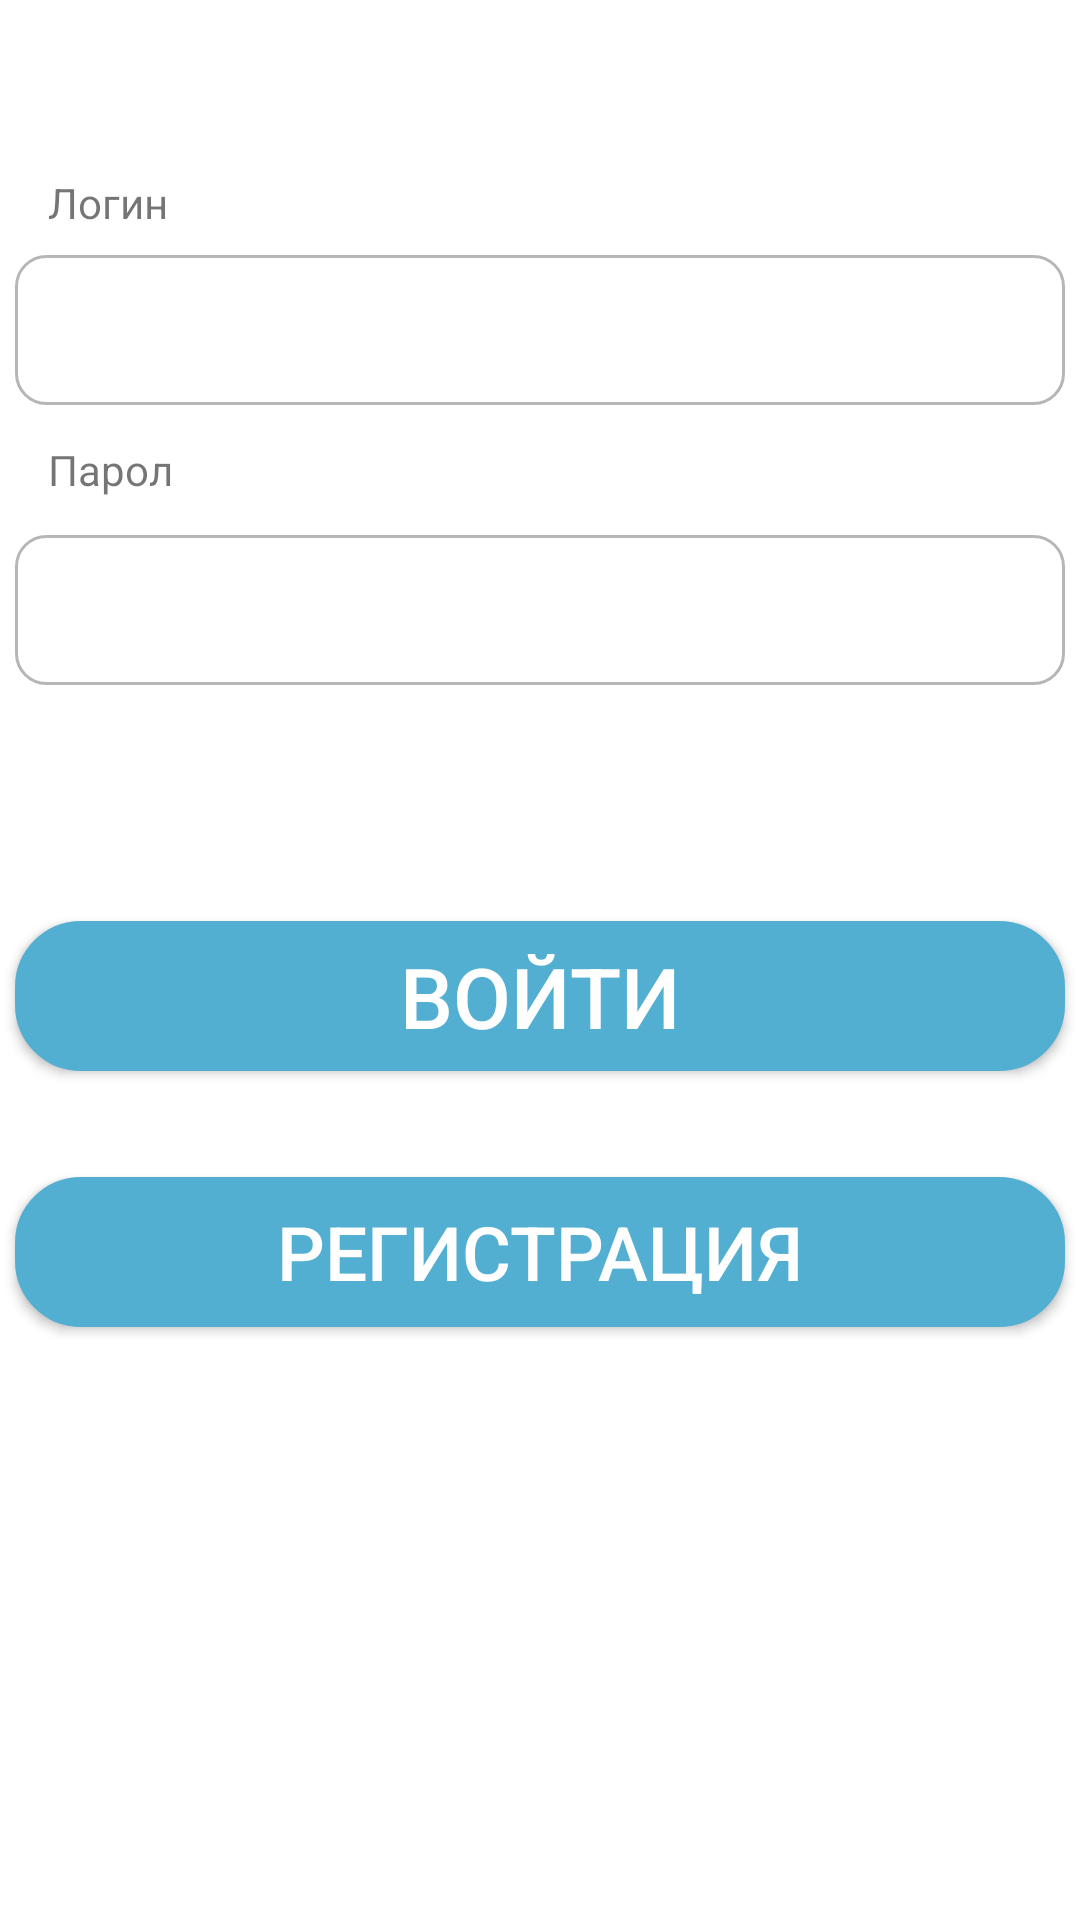

Here is an Android app screen rendered from its layout file. Give the layout XML and the strings, colors and styles it references.
<!-- AndroidManifest.xml: application theme Theme.White -->
<!-- res/layout/activity_main.xml -->
<?xml version="1.0" encoding="utf-8"?>
<android.support.constraint.ConstraintLayout xmlns:android="http://schemas.android.com/apk/res/android"
    xmlns:app="http://schemas.android.com/apk/res-auto"
    xmlns:tools="http://schemas.android.com/tools"
    android:layout_width="match_parent"
    android:layout_height="match_parent"
    tools:context="com.example.alexey.message.MainActivity"
    tools:layout_editor_absoluteY="25dp">

    <TextView
        android:id="@+id/textView4"
        android:layout_width="wrap_content"
        android:layout_height="wrap_content"
        android:layout_marginLeft="16dp"
        android:layout_marginStart="16dp"
        android:layout_marginTop="58dp"
        android:text="Логин"
        app:layout_constraintStart_toStartOf="parent"
        app:layout_constraintTop_toTopOf="parent" />

    <EditText
        android:id="@+id/editText_logmain"
        android:layout_width="350dp"
        android:layout_height="50dp"
        android:layout_marginEnd="16dp"
        android:layout_marginLeft="16dp"
        android:layout_marginRight="16dp"
        android:layout_marginStart="16dp"
        android:layout_marginTop="8dp"
        android:background="@drawable/edittext"
        android:ems="10"
        android:inputType="textPersonName"
        android:paddingLeft="10dp"
        android:textSize="24sp"
        android:typeface="serif"
        app:layout_constraintEnd_toEndOf="parent"
        app:layout_constraintStart_toStartOf="parent"
        app:layout_constraintTop_toBottomOf="@+id/textView4" />

    <Button
        android:id="@+id/butreg"
        style="@style/Base.TextAppearance.AppCompat.Widget.Button.Inverse"
        android:layout_width="350dp"
        android:layout_height="50dp"
        android:layout_marginEnd="16dp"
        android:layout_marginLeft="16dp"
        android:layout_marginRight="16dp"
        android:layout_marginStart="16dp"
        android:background="@drawable/button"
        android:text="Регистрация"
        android:textColor="@android:color/background_light"
        android:textSize="25dp"
        app:layout_constraintBottom_toBottomOf="parent"
        app:layout_constraintEnd_toEndOf="parent"
        app:layout_constraintStart_toStartOf="parent"
        app:layout_constraintTop_toTopOf="parent"
        app:layout_constraintVertical_bias="0.665" />

    <Button
        android:id="@+id/butenter"
        style="@style/Base.TextAppearance.AppCompat.Widget.Button.Inverse"
        android:layout_width="350dp"
        android:layout_height="50dp"
        android:layout_marginEnd="16dp"
        android:layout_marginLeft="16dp"
        android:layout_marginRight="16dp"
        android:layout_marginStart="16dp"
        android:layout_marginTop="24dp"
        android:background="@drawable/button"
        android:text="ВОЙТИ"
        android:textColor="@android:color/background_light"
        android:textSize="28dp"
        app:layout_constraintBottom_toBottomOf="parent"
        app:layout_constraintEnd_toEndOf="parent"
        app:layout_constraintStart_toStartOf="parent"
        app:layout_constraintTop_toTopOf="parent" />

    <EditText
        android:id="@+id/edittext_passwordmain"
        android:layout_width="350dp"
        android:layout_height="50dp"
        android:layout_marginBottom="29dp"
        android:layout_marginEnd="16dp"
        android:layout_marginLeft="16dp"
        android:layout_marginRight="16dp"
        android:layout_marginStart="16dp"
        android:layout_marginTop="8dp"
        android:background="@drawable/edittext"
        android:ems="10"
        android:inputType="textPassword"
        android:paddingLeft="10dp"
        app:layout_constraintBottom_toTopOf="@+id/butenter"
        app:layout_constraintEnd_toEndOf="parent"
        app:layout_constraintStart_toStartOf="parent"
        app:layout_constraintTop_toBottomOf="@+id/textView3"
        app:layout_constraintVertical_bias="0.07999998" />

    <TextView
        android:id="@+id/textView3"
        android:layout_width="49dp"
        android:layout_height="19dp"
        android:layout_marginLeft="16dp"
        android:layout_marginStart="16dp"
        android:layout_marginTop="12dp"
        android:text="Пароль"
        app:layout_constraintStart_toStartOf="parent"
        app:layout_constraintTop_toBottomOf="@+id/editText_logmain" />

</android.support.constraint.ConstraintLayout>
<!-- resources referenced by this layout -->
<resources>
  <!-- drawable button (drawable) -->
  <?xml version="1.0" encoding="utf-8"?>
  <selector xmlns:android="http://schemas.android.com/apk/res/android">
      <item android:state_pressed="true" >
          <shape android:shape="rectangle"  >
              <corners android:radius="20dip" />
              <stroke android:width="4dip" android:color="#53afd1" />
              <solid android:color="#53afd1"/>
          </shape>
      </item>
      <item android:state_focused="true">
          <shape android:shape="rectangle"  >
              <corners android:radius="20dip" />
              <stroke android:width="4dip" android:color="#53afd1" />
              <solid android:color="#53afd1"/>
          </shape>
      </item>
      <item>
          <shape android:shape="rectangle"  >
              <corners android:radius="20dip" />
              <stroke android:width="4dip" android:color="#53afd1" />
              <solid android:color="#53afd1"/>
          </shape>
      </item>
  </selector>
  <!-- drawable edittext (drawable) -->
  <?xml version="1.0" encoding="utf-8"?>
  <selector xmlns:android="http://schemas.android.com/apk/res/android">
      <item android:state_pressed="true" >
          <shape android:shape="rectangle"  >
              <corners android:radius="10dip" />
              <stroke android:width="1dip" android:color="#b5b7b7" />
              <solid android:color="#ffffff"/>
          </shape>
      </item>
      <item android:state_focused="true">
          <shape android:shape="rectangle"  >
              <corners android:radius="10dip" />
              <stroke android:width="1dip" android:color="#b5b7b7" />
              <solid android:color="#ffffff"/>
          </shape>
      </item>
      <item>
          <shape android:shape="rectangle"  >
              <corners android:radius="10dip" />
              <stroke android:width="1dip" android:color="#b5b7b7" />
              <solid android:color="#ffffff"/>
          </shape>
      </item>
  </selector>
  <style name="Theme.White" parent="Theme.AppCompat.Light.NoActionBar">
          
          <item name="android:actionBarItemBackground">@color/colorPrimary</item>
          <item name="android:colorBackground">@color/colorWhite</item>
      </style>
  <color name="colorPrimary">#3F51B5</color>
  <color name="colorWhite">#FFFFFF</color>
</resources>
